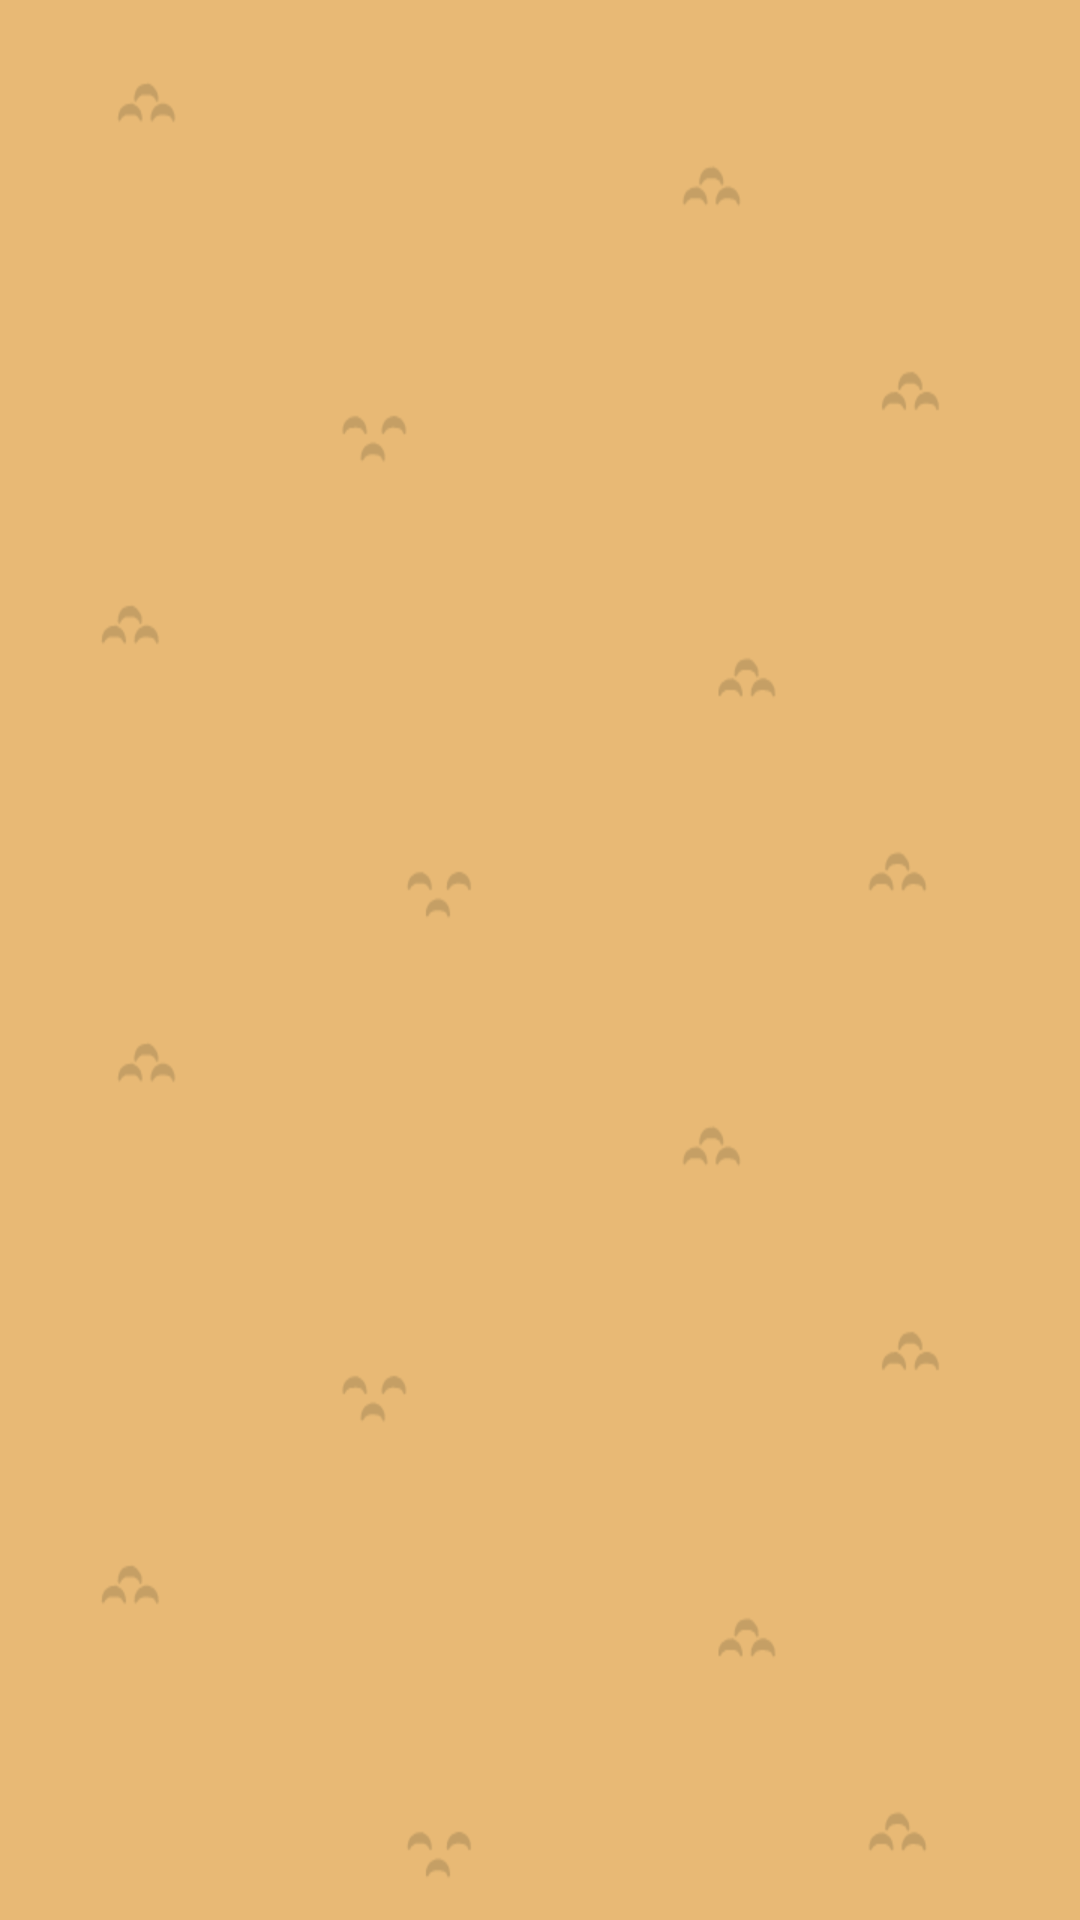

Write the Android layout XML for this screen, with the resource values it uses.
<!-- AndroidManifest.xml: application theme AppTheme -->
<!-- res/layout/fragment_crop_overview.xml -->
<?xml version="1.0" encoding="utf-8"?>
<LinearLayout xmlns:android="http://schemas.android.com/apk/res/android"
    android:layout_width="match_parent"
    android:layout_height="match_parent"
    android:background="@drawable/bg_dirt"
    android:orientation="vertical" >

    <ListView
        android:id="@+id/list"
        android:layout_width="match_parent"
        android:layout_height="0dp"
        android:layout_weight="1"
        android:background="@android:color/transparent"
        android:cacheColorHint="@android:color/transparent"
        android:divider="@android:color/transparent"
        android:dividerHeight="20dp"
        android:listSelector="@android:color/transparent" />

</LinearLayout>
<!-- resources referenced by this layout -->
<resources>
  <!-- drawable bg_dirt: png bitmap (drawable-hdpi, 13740 bytes) -->
  <style name="AppTheme" parent="AppBaseTheme" />
  <style name="AppBaseTheme" parent="android:Theme.Light">
          
      </style>
</resources>
